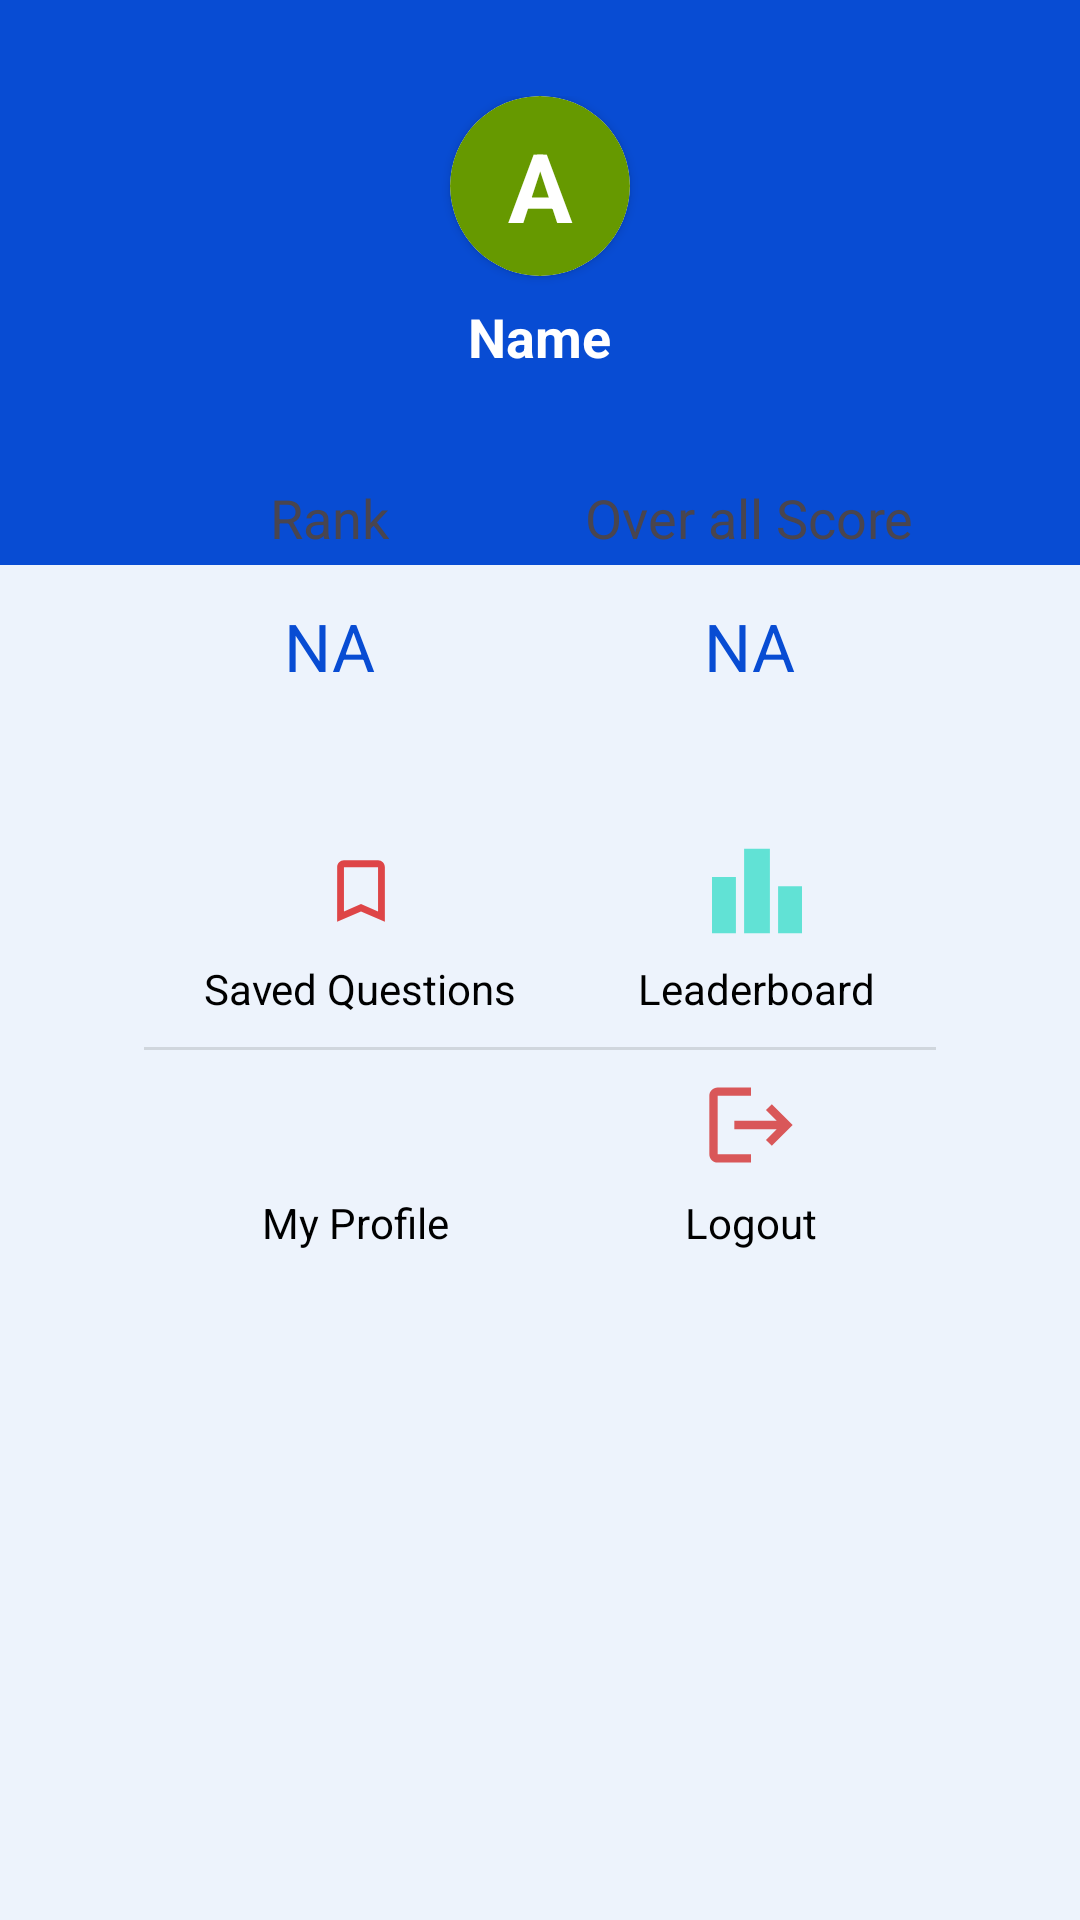

Layout XML and referenced resources for this Android screen:
<!-- AndroidManifest.xml: application theme Theme.Exam -->
<!-- res/layout/fragment_account.xml -->
<?xml version="1.0" encoding="utf-8"?>
<androidx.constraintlayout.widget.ConstraintLayout xmlns:android="http://schemas.android.com/apk/res/android"
    xmlns:app="http://schemas.android.com/apk/res-auto"
    xmlns:tools="http://schemas.android.com/tools"
    android:layout_width="match_parent"
    android:layout_height="match_parent"
    android:background="@color/bg_Color"
    tools:context=".Fragments.AccountFragment">

    <LinearLayout
        android:id="@+id/ll1"
        android:layout_width="0dp"
        android:layout_height="wrap_content"
        android:background="@color/blue"
        android:orientation="vertical"
        android:paddingTop="32dp"
        android:paddingBottom="64dp"
        app:layout_constraintEnd_toEndOf="parent"
        app:layout_constraintStart_toStartOf="parent"
        app:layout_constraintTop_toTopOf="parent">

        <LinearLayout
            android:layout_width="match_parent"
            android:layout_height="match_parent"
            android:gravity="center"
            android:orientation="vertical"
            tools:ignore="UselessParent">

            <androidx.cardview.widget.CardView
                android:layout_width="wrap_content"
                android:layout_height="wrap_content"
                android:layout_gravity="center"
                android:gravity="center"
                app:cardCornerRadius="45dp">

                <ImageView
                    android:id="@+id/profile_img"
                    android:layout_width="90dp"
                    android:layout_height="90dp"
                    android:scaleType="centerCrop"
                    android:src="@color/black"
                    android:visibility="gone"

                    tools:ignore="ContentDescription" />


                <TextView
                    android:id="@+id/txt_profile_img"
                    android:layout_width="60dp"
                    android:layout_height="60dp"
                    android:background="@drawable/circle_bg"
                    android:gravity="center"
                    android:text="@string/frfff"
                    android:textColor="@color/white"
                    android:textSize="32sp"
                    android:textStyle="bold"


                    />


            </androidx.cardview.widget.CardView>

            <TextView
                android:id="@+id/txt_name"
                android:layout_width="wrap_content"
                android:layout_height="wrap_content"
                android:paddingTop="8dp"
                android:text="@string/name"
                android:textColor="@color/white"
                android:textSize="18sp"
                android:textStyle="bold" />


        </LinearLayout>

    </LinearLayout>

    <LinearLayout
        android:id="@+id/ll2"
        android:layout_width="0dp"
        android:layout_height="wrap_content"
        android:layout_marginStart="32dp"
        android:layout_marginEnd="32dp"
        android:background="@drawable/round_cornor"
        android:elevation="5dp"
        android:orientation="horizontal"
        android:padding="8dp"
        app:layout_constraintEnd_toEndOf="parent"
        app:layout_constraintStart_toStartOf="parent"
        app:layout_constraintTop_toBottomOf="@+id/divider"
        tools:ignore="DisableBaselineAlignment">

        <LinearLayout
            android:layout_width="0dp"
            android:layout_height="match_parent"
            android:layout_weight="1"
            android:gravity="center"
            android:orientation="vertical">

            <TextView
                android:layout_width="wrap_content"
                android:layout_height="wrap_content"
                android:layout_weight="1"
                android:gravity="center"
                android:padding="8dp"
                android:text="@string/rank"
                android:textSize="18sp"
                tools:ignore="NestedWeights" />

            <TextView
                android:layout_width="wrap_content"
                android:layout_height="wrap_content"
                android:layout_marginTop="8dp"
                android:layout_weight="1"
                android:gravity="center"
                android:text="@string/na"
                android:id="@+id/txt_rank"
                android:textColor="@color/blue"
                android:textSize="22sp" />


        </LinearLayout>

        <LinearLayout
            android:layout_width="0dp"
            android:layout_height="match_parent"
            android:layout_weight="1"
            android:gravity="center"
            android:orientation="vertical">

            <TextView
                android:layout_width="wrap_content"
                android:layout_height="wrap_content"
                android:layout_weight="1"
                android:gravity="center"
                android:padding="8dp"
                android:text="@string/score"
                android:textSize="18sp"
                tools:ignore="NestedWeights" />

            <TextView
                android:layout_width="wrap_content"
                android:layout_height="wrap_content"
                android:layout_marginTop="8dp"
                android:layout_weight="1"
                android:gravity="center"
                android:text="@string/na"
                android:id="@+id/txt_overAllscore"
                android:textColor="@color/blue"
                android:textSize="22sp" />

        </LinearLayout>


    </LinearLayout>

    <View
        android:id="@+id/divider"
        android:layout_width="0dp"
        android:layout_height="1dp"
        android:layout_marginBottom="44dp"
        app:layout_constraintBottom_toBottomOf="@+id/ll1"
        app:layout_constraintEnd_toEndOf="parent"
        app:layout_constraintStart_toStartOf="parent" />

    <LinearLayout
        android:layout_width="0dp"
        android:layout_height="0dp"
        android:layout_marginStart="16dp"
        android:layout_marginTop="12dp"
        android:layout_marginEnd="16dp"
        android:layout_marginBottom="16dp"
        android:orientation="vertical"
        android:padding="32dp"
        app:layout_constraintBottom_toBottomOf="parent"
        app:layout_constraintEnd_toEndOf="parent"
        app:layout_constraintStart_toStartOf="parent"
        app:layout_constraintTop_toBottomOf="@+id/ll2">

        <LinearLayout
            android:layout_width="match_parent"
            android:layout_height="wrap_content"
            android:orientation="horizontal"
            tools:ignore="DisableBaselineAlignment">

            <LinearLayout
                android:layout_width="wrap_content"
                android:layout_height="wrap_content"
                android:gravity="center"
                android:id="@+id/btn_bookMark"
                android:orientation="vertical"
                android:layout_weight="1">

                <androidx.appcompat.widget.AppCompatImageView
                    android:layout_width="30dp"
                    android:layout_height="30dp"
                    android:src="@drawable/ic_bookmark"
                    app:tint="@color/red" />

                <androidx.appcompat.widget.AppCompatTextView
                    android:layout_width="wrap_content"
                    android:layout_height="wrap_content"
                    android:layout_marginTop="8dp"
                    android:text="@string/saved_questions"
                    android:textColor="@color/black"

                    />


            </LinearLayout>

            <LinearLayout
                android:layout_width="wrap_content"
                android:layout_height="wrap_content"
                android:gravity="center"
                android:id="@+id/btn_leader_board"
                android:orientation="vertical"
                android:layout_weight="1">

                <androidx.appcompat.widget.AppCompatImageView
                    android:layout_width="30dp"
                    android:layout_height="30dp"
                    android:src="@drawable/ic_leaderboard"
                    app:tint="#3DDDCB"
                    />

                <androidx.appcompat.widget.AppCompatTextView
                    android:layout_width="wrap_content"
                    android:layout_height="wrap_content"
                    android:layout_marginTop="8dp"
                    android:text="@string/leaderboarde"
                    android:textColor="@color/black"

                    />

            </LinearLayout>
        </LinearLayout>

        <View
            android:layout_width="match_parent"
            android:layout_height="1dp"
            android:background="?android:attr/listDivider"
            android:layout_marginTop="10dp"
            android:layout_marginBottom="10dp"
            />
        <LinearLayout
            android:layout_width="match_parent"
            android:layout_height="wrap_content"
            android:orientation="horizontal"
            tools:ignore="DisableBaselineAlignment">

            <LinearLayout
                android:layout_width="wrap_content"
                android:layout_height="wrap_content"
                android:gravity="center"
                android:id="@+id/btn_profile"
                android:orientation="vertical"
                android:layout_weight="1">

                <androidx.appcompat.widget.AppCompatImageView
                    android:layout_width="30dp"
                    android:layout_height="30dp"
                    android:src="@drawable/baseline_account_24"
                    app:tint="@color/blue" />

                <androidx.appcompat.widget.AppCompatTextView
                    android:layout_width="wrap_content"
                    android:layout_height="wrap_content"
                    android:layout_marginTop="8dp"
                    android:text="@string/my_profile"
                    android:textColor="@color/black"

                    />


            </LinearLayout>

            <LinearLayout
                android:layout_width="wrap_content"
                android:layout_height="wrap_content"
                android:gravity="center"
                android:id="@+id/btn_logout"
                android:orientation="vertical"
                android:layout_weight="1">

                <androidx.appcompat.widget.AppCompatImageView
                    android:layout_width="30dp"
                    android:layout_height="30dp"
                    android:src="@drawable/ic_logout"
                    app:tint="#D32F2F"
                    />

                <androidx.appcompat.widget.AppCompatTextView
                    android:layout_width="wrap_content"
                    android:layout_height="wrap_content"
                    android:layout_marginTop="8dp"
                    android:text="@string/logout"
                    android:textColor="@color/black"
                    />

            </LinearLayout>
        </LinearLayout>

    </LinearLayout>





</androidx.constraintlayout.widget.ConstraintLayout>
<!-- resources referenced by this layout -->
<resources>
  <color name="bg_Color">#EDF3FC</color>
  <color name="black">#FF000000</color>
  <color name="blue">#084CD3</color>
  <color name="red">#DA1919</color>
  <color name="white">#FFFFFFFF</color>
  <!-- drawable circle_bg (drawable) -->
  <?xml version="1.0" encoding="utf-8"?>
  <shape xmlns:android="http://schemas.android.com/apk/res/android"
      android:shape="oval">
  <solid android:color="@android:color/holo_green_dark"/>
      <size android:width="20dp"
          android:height="20dp"/>
  </shape>
  <!-- drawable ic_bookmark (drawable-anydpi) -->
  <vector xmlns:android="http://schemas.android.com/apk/res/android"
      android:width="24dp"
      android:height="24dp"
      android:viewportWidth="24"
      android:viewportHeight="24"
      android:tint="#FFFFFF"
      android:alpha="0.8">
    <group android:scaleX="0.90909094"
        android:scaleY="0.90909094"
        android:translateX="1.0909091"
        android:translateY="1.0909091">
      <path
          android:fillColor="@android:color/white"
          android:pathData="M17,3L7,3c-1.1,0 -1.99,0.9 -1.99,2L5,21l7,-3 7,3L19,5c0,-1.1 -0.9,-2 -2,-2zM17,18l-5,-2.18L7,18L7,5h10v13z"/>
    </group>
  </vector>
  <!-- drawable ic_leaderboard (drawable-anydpi) -->
  <vector xmlns:android="http://schemas.android.com/apk/res/android"
      android:width="24dp"
      android:height="24dp"
      android:viewportWidth="24"
      android:viewportHeight="24"
      android:tint="#FFFFFF"
      android:alpha="0.8">
    <group android:scaleX="1.25"
        android:scaleY="1.25"
        android:translateX="-3"
        android:translateY="-3">
      <path
          android:fillColor="@android:color/white"
          android:pathData="M7.5,21H2V9h5.5V21zM14.75,3h-5.5v18h5.5V3zM22,11h-5.5v10H22V11z"/>
    </group>
  </vector>
  <!-- drawable ic_logout (drawable-anydpi) -->
  <vector xmlns:android="http://schemas.android.com/apk/res/android"
      android:width="24dp"
      android:height="24dp"
      android:viewportWidth="24"
      android:viewportHeight="24"
      android:tint="#1C1B1B"
      android:alpha="0.8"
      android:autoMirrored="true">
    <group android:scaleX="1.1111112"
        android:scaleY="1.1111112"
        android:translateX="-1.3333334"
        android:translateY="-1.3333334">
      <path
          android:fillColor="@android:color/white"
          android:pathData="M17,7l-1.41,1.41L18.17,11H8v2h10.17l-2.58,2.58L17,17l5,-5zM4,5h8V3H4c-1.1,0 -2,0.9 -2,2v14c0,1.1 0.9,2 2,2h8v-2H4V5z"/>
    </group>
  </vector>
  <string name="frfff">A</string>
  <string name="leaderboarde">Leaderboard</string>
  <string name="logout">Logout</string>
  <string name="my_profile">My Profile</string>
  <string name="na">NA</string>
  <string name="name">Name</string>
  <string name="rank">Rank</string>
  <string name="saved_questions">Saved Questions</string>
  <string name="score">Over all Score</string>
  <style name="Theme.Exam" parent="Base.Theme.Exam" />
  <style name="Base.Theme.Exam" parent="Theme.Material3.DayNight.NoActionBar">
          
          
      </style>
</resources>
